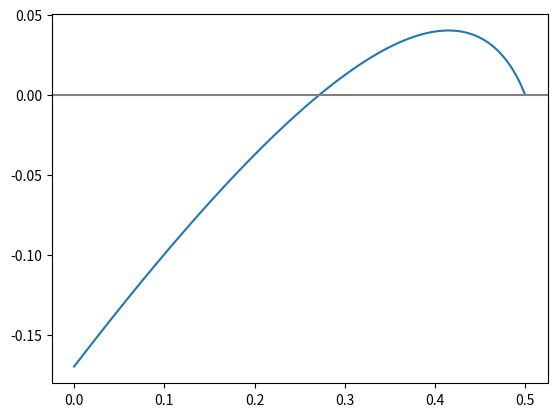

The script that saved this image:
import numpy as np
import matplotlib.pyplot as plt

binary_iterations = 100
OPT_iterations = 30
NE_iterations = 50


def final_size_searcher_binary(phi1, beta, beta_ratio, gamma, epsilon, plot):
	"""
	binary search the final sizes of 2 groups interacting
	"""
	S2s = []
	f2s = []
	phi2 = 1 - phi1
	S2_l = 0
	S2_r = phi2 * (1 - epsilon)
	for _ in range(binary_iterations):
		S2_m = (S2_l + S2_r) / 2
		S1 = S1_final_searcher(S2_m, beta, beta_ratio, gamma, epsilon, phi1)
		f = f2([S1, S2_m], phi1, beta, beta_ratio, gamma, epsilon)
		S2s.append(S2_m)
		f2s.append(f)
		if f > 0:
			S2_r = S2_m
		else:
			S2_l = S2_m
	S2 = S2_m
	S1 = S1_final_searcher(S2, beta, beta_ratio, gamma, epsilon, phi1)
	f = f2([S1, S2_m], phi1, beta, beta_ratio, gamma, epsilon)
	S2s.append(S2_m)
	f2s.append(f)

	if plot:
		fig = plt.figure()
		ax1 = fig.add_subplot()
		[ax1.plot([i, i + 1], [S2s[i], S2s[i + 1]], c='red' if S2s[i + 1] > S2s[i] else 'green') for i in
		 range(len(S2s) - 1)]
		# ax1.axhline(0, c='grey', linestyle=':')
		# ax1.scatter(S2s[-1], f2s[-1], c='red')
		plt.show()
	return S1, S2


def S1_final_searcher(S2, beta, beta_ratio, gamma, epsilon, phi1):
	S_trace = []
	f_trace = []
	S1_l = 0
	S1_r = phi1 * (1 - epsilon)
	for _ in range(binary_iterations):
		S1_m = (S1_l + S1_r) / 2
		f = f1([S1_m, S2], phi1, beta, beta_ratio, gamma, epsilon)
		S_trace.append(S1_m)
		f_trace.append(f)
		if f > 0:
			S1_r = S1_m
		else:
			S1_l = S1_m
	# print(S_trace)
	# print(f_trace)
	# fig = plt.figure()
	# ax1 = fig.add_subplot()
	# ax1.plot(S_trace, f_trace)
	# plt.show()
	return S1_m


def f1(point, phi1, beta, beta_ratio, gamma, epsilon):
	[S1, S2] = point
	phi2 = 1 - phi1
	b11 = beta
	b12 = beta * beta_ratio
	# b22 = beta * beta_ratio * beta_ratio
	S1_0 = phi1 * (1 - epsilon)
	# S2_0 = phi2 * (1 - epsilon)
	ret = S1 - S1_0 * np.exp(b11 / gamma * (S1 - phi1) + b12 / gamma * (S2 - phi2))
	return ret


def f2(point, phi1, beta, beta_ratio, gamma, epsilon):
	[S1, S2] = point
	phi2 = 1 - phi1
	# b11 = beta
	b21 = beta * beta_ratio
	b22 = beta * beta_ratio * beta_ratio
	# S1_0 = phi1 * (1 - epsilon)
	S2_0 = phi2 * (1 - epsilon)
	ret = S2 - S2_0 * np.exp(b21 / gamma * (S1 - phi1) + b22 / gamma * (S2 - phi2))
	return ret


def final_size_test(phi1, beta, beta_ratio, gamma, epsilon, plot=False):
	S1, S2 = final_size_searcher_binary(phi1, beta, beta_ratio, gamma, epsilon, plot)
	return


def final_size_plotter(phi1, beta, beta_ratio, gamma, epsilon, plot):
	phi2 = 1 - phi1
	S2_step = 0.001
	S2_range = np.arange(0, phi2 + S2_step, S2_step)
	S1s = []
	for S2 in S2_range:
		S1s.append(S1_final_searcher(S2, beta, beta_ratio, gamma, epsilon, phi1))

	f2s = []
	for S1, S2 in zip(S1s, S2_range):

		f2s.append(f2([S1, S2], phi1, beta, beta_ratio, gamma,epsilon))
	fig = plt.figure()
	ax1 = fig.add_subplot()
	ax1.plot(S2_range, f2s)
	ax1.axhline(0, c='grey')
	plt.show()
	return


def main():
	final_size_plotter(phi1=0.5, beta=1.5 / 14, beta_ratio=0.9, gamma=1 / 14, epsilon=0.0001, plot=True)
	# final_size_test(phi1=0.5, beta=1.5 / 14, beta_ratio=0.9, gamma=1 / 14, epsilon=0.0001, plot=True)
	return


if __name__ == '__main__':
	main()
